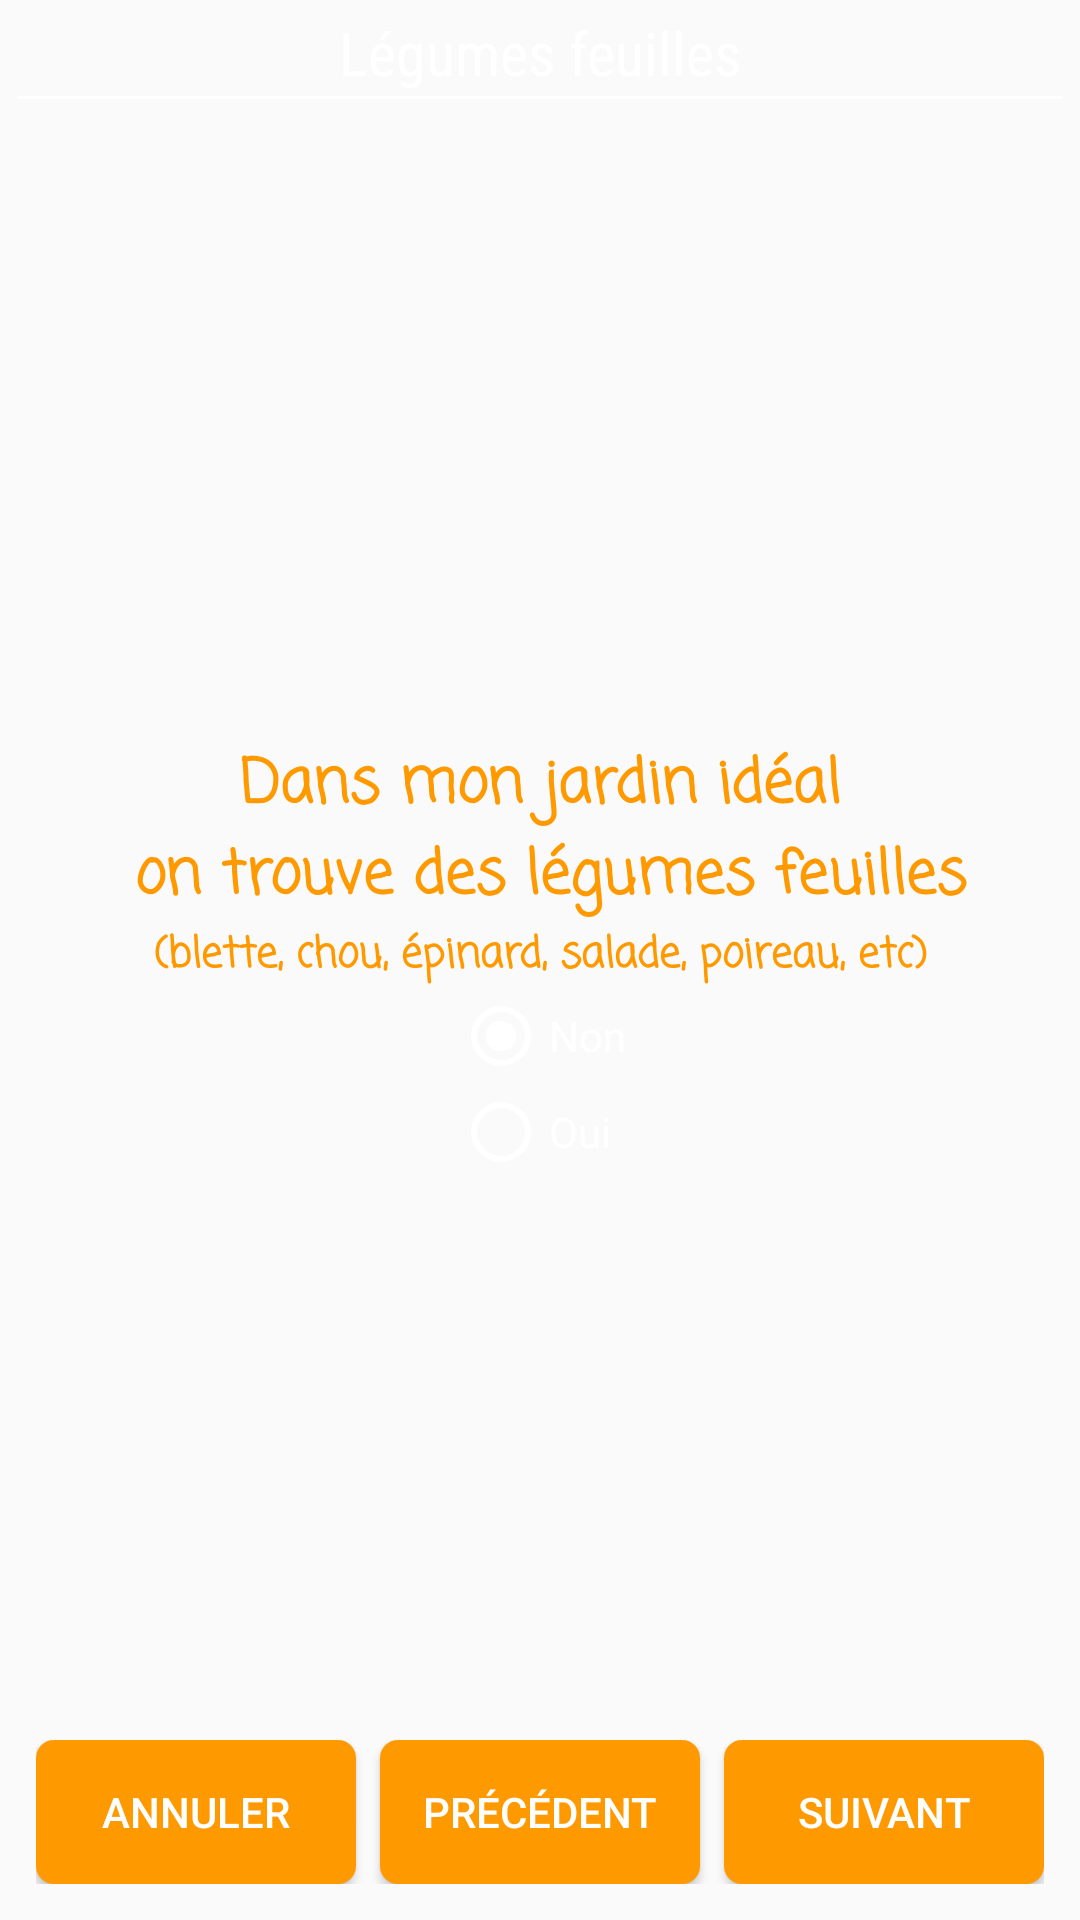

The Android layout XML behind this screen, and the referenced resources:
<!-- AndroidManifest.xml: application theme AppTheme -->
<!-- res/layout/fragment_is_leaf_veg.xml -->
<?xml version="1.0" encoding="utf-8"?>
<RelativeLayout xmlns:android="http://schemas.android.com/apk/res/android"
    android:layout_width="match_parent"
    android:layout_height="match_parent"
    android:keepScreenOn="true"
    android:orientation="vertical"
    android:padding="@dimen/activity_vertical_margin">

    <TextView
        android:id="@+id/textview"
        style="@style/TextAppearance.Sphinx.DialogWindowTitle"
        android:layout_width="match_parent"
        android:layout_height="wrap_content"
        android:gravity="center"
        android:text="@string/title_is_leaf_veg"
        android:textColor="@color/colorTitles"
        android:textSize="20sp" />

    <View
        android:id="@+id/divider"
        android:layout_width="match_parent"
        android:layout_height="1dp"
        android:layout_below="@+id/textview"
        android:layout_marginBottom="@dimen/fragment_divider_bottom_margin"
        android:layout_marginEnd="@dimen/fragment_divider_horizontal_margin"
        android:layout_marginStart="@dimen/fragment_divider_horizontal_margin"
        android:layout_marginTop="@dimen/fragment_divider_top_margin"
        android:background="@color/colorTitleDivider" />


    <RelativeLayout xmlns:android="http://schemas.android.com/apk/res/android"
        android:layout_width="wrap_content"
        android:layout_height="wrap_content"
        android:layout_centerInParent="true"
        android:id="@+id/layoutMessage"
        android:orientation="vertical">

        <TextView
            android:id="@+id/message"
            android:layout_width="match_parent"
            android:layout_height="wrap_content"
            android:fontFamily="casual"
            android:gravity="center"
            android:text="@string/message_is_leaf_veg"
            android:textColor="@color/colorSubtitles"
            android:textSize="20sp"
            android:textStyle="bold" />
        <TextView
            android:id="@+id/example"
            android:layout_width="match_parent"
            android:layout_height="wrap_content"
            android:fontFamily="casual"
            android:layout_below="@+id/message"
            android:gravity="center"
            android:text="@string/example_leaf_veg"
            android:textColor="@color/colorSubtitles"
            android:textSize="14sp"
            android:textStyle="bold" />

        <RadioGroup
            android:id="@+id/radiogroup"
            android:layout_width="wrap_content"
            android:layout_height="wrap_content"
            android:layout_below="@+id/example"
            android:layout_centerHorizontal="true"
            android:orientation="vertical">

            <RadioButton
                android:id="@+id/radiobuttonNo"
                android:layout_width="wrap_content"
                android:layout_height="wrap_content"
                android:buttonTint="@color/colorTextRadioButton"
                android:checked="true"
                android:text="@string/click_no"
                android:textColor="@color/colorTextRadioButton" />

            <RadioButton
                android:id="@+id/radiobuttonYes"
                android:layout_width="wrap_content"
                android:layout_height="wrap_content"
                android:buttonTint="@color/colorTextRadioButton"
                android:text="@string/click_yes"
                android:textColor="@color/colorTextRadioButton" />
        </RadioGroup>

    </RelativeLayout>

    <LinearLayout
        android:id="@+id/buttonPanel"
        android:layout_width="match_parent"
        android:layout_height="wrap_content"
        android:layout_alignParentBottom="true"
        android:layout_margin="@dimen/activity_horizontal_margin"
        android:orientation="horizontal">

        <Button
            android:id="@+id/btCancel"
            android:layout_width="0dp"
            android:layout_height="wrap_content"
            android:layout_weight="1"
            android:layout_marginEnd="@dimen/activity_horizontal_margin"
            android:background="@drawable/buttonshape"
            android:text="@string/cancel"
            android:textColor="@color/colorTextButton" />

        <Button
            android:id="@+id/btPrevious"
            android:layout_width="0dp"
            android:layout_height="wrap_content"
            android:layout_weight="1"
            android:layout_marginEnd="@dimen/activity_horizontal_margin"
            android:background="@drawable/buttonshape"
            android:text="@string/button_previous"
            android:textColor="@color/colorTextButton" />

        <Button
            android:id="@+id/btNext"
            android:layout_width="0dp"
            android:layout_height="wrap_content"
            android:layout_weight="1"
            android:background="@drawable/buttonshape"
            android:text="@string/button_next"
            android:textColor="@color/colorTextButton" />

    </LinearLayout>

</RelativeLayout>
<!-- resources referenced by this layout -->
<resources>
  <color name="colorSubtitles">#FF9900</color>
  <color name="colorTextButton">@color/colorTextButtons</color>
  <color name="colorTextRadioButton">@color/colorTitles</color>
  <color name="colorTitleDivider">@color/colorTitles</color>
  <color name="colorTitles">#FFFFFF</color>
  <dimen name="activity_horizontal_margin">8dp</dimen>
  <dimen name="activity_vertical_margin">4dp</dimen>
  <dimen name="fragment_divider_bottom_margin">12dp</dimen>
  <dimen name="fragment_divider_horizontal_margin">2dp</dimen>
  <dimen name="fragment_divider_top_margin">1dp</dimen>
  <!-- drawable buttonshape (drawable-v24) -->
  <?xml version="1.0" encoding="utf-8"?>
  <shape xmlns:android="http://schemas.android.com/apk/res/android" android:shape="rectangle" >
      <corners
          android:radius="@dimen/dialog_radius"
          />
      <solid
          android:color="@color/colorSubtitles"
          />
  
      
          
          
          
  </shape>
  <string name="button_next">Suivant</string>
  <string name="button_previous">Précédent</string>
  <string name="cancel">Annuler</string>
  <string name="click_no">Non</string>
  <string name="click_yes">Oui</string>
  <string name="example_leaf_veg">(blette, chou, épinard, salade, poireau, etc)</string>
  <string name="message_is_leaf_veg">Dans mon jardin idéal\n on trouve des légumes feuilles</string>
  <string name="title_is_leaf_veg">Légumes feuilles</string>
  <style name="TextAppearance.Sphinx.DialogWindowTitle" parent="@android:style/TextAppearance.Holo.DialogWindowTitle">
          <item name="android:textColor">@color/colorTitles</item>
          <item name="android:fontFamily">sans-serif-condensed</item>
          <item name="android:textStyle">normal</item>
      </style>
  <style name="AppTheme" parent="Theme.AppCompat.DayNight.DarkActionBar">
          
          <item name="colorPrimary">@color/colorPrimary</item>
          <item name="colorPrimaryDark">@color/colorPrimaryDark</item>
          <item name="colorAccent">@color/colorAccent</item>
          <item name="actionBarStyle">@style/MyActionBar</item>
          <item name="android:navigationBarColor">@color/colorPrimary</item>
          <item name="android:statusBarColor">@color/colorPrimaryDark</item>
      </style>
  <color name="colorTextButtons">#FFFFFF</color>
  <dimen name="dialog_radius">6dp</dimen>
  <color name="colorPrimary">#0F8895</color>
  <color name="colorPrimaryDark">#0F8895</color>
  <color name="colorAccent">#880000</color>
  <style name="MyActionBar" parent="@style/Widget.AppCompat.ActionBar.Solid">
          <item name="titleTextStyle">@style/MyTitleTextStyle</item>
  
          <item name="displayOptions">useLogo|showHome|showTitle</item>
      </style>
  <style name="MyTitleTextStyle" parent="@style/TextAppearance.AppCompat.Widget.ActionBar.Title">
          <item name="android:fontFamily">serif</item>
      </style>
</resources>
